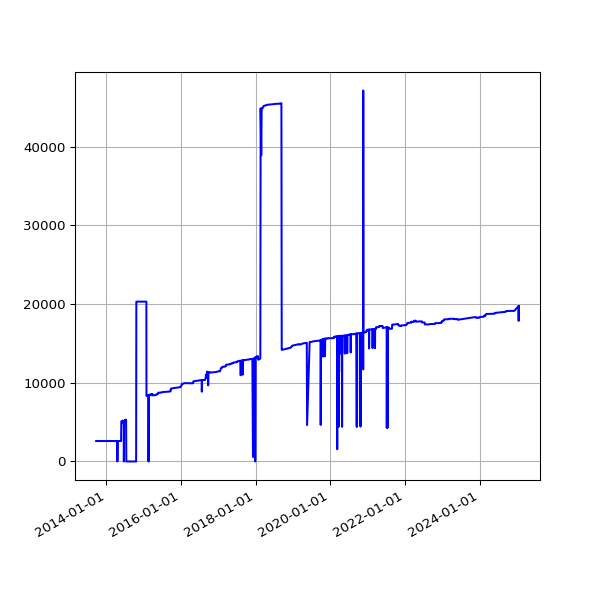

The table this chart was drawn from, first rows:
date, value
2013-09-25 11:14:19 +0100, 2596
2013-09-25 15:24:36 +0100, 2596
2013-09-26 02:28:48 +0100, 2596
2013-09-27 03:04:57 +0100, 2596
2013-09-28 02:34:11 +0100, 2596
2013-09-29 02:37:28 +0100, 2596
2013-09-30 02:41:33 +0100, 2596
2013-10-01 02:48:10 +0100, 2596
2013-10-02 02:40:18 +0100, 2596
2013-10-03 02:50:49 +0100, 2596
2013-10-04 02:42:18 +0100, 2596
2013-10-05 02:35:24 +0100, 2596
2013-10-06 02:35:14 +0100, 2596
2013-10-07 02:36:02 +0100, 2596
2013-10-08 02:48:25 +0100, 2596
2013-10-09 02:44:15 +0100, 2596
2013-10-10 02:42:47 +0100, 2596
2013-10-11 02:43:24 +0100, 2596
2013-10-12 02:36:46 +0100, 2596
2013-10-13 02:34:49 +0100, 2596
2013-10-16 02:38:31 +0100, 2596
2013-10-17 02:38:11 +0100, 2596
2013-10-18 03:54:04 +0100, 2596
2013-10-19 04:22:37 +0100, 2596
2013-10-20 03:47:14 +0100, 2596
2013-10-21 03:33:15 +0100, 2596
2013-10-22 03:54:27 +0100, 2596
2013-10-23 04:08:12 +0100, 2596
2013-10-24 03:23:20 +0100, 2596
2013-10-25 03:49:11 +0100, 2596
2013-10-26 02:58:11 +0100, 2596
2013-10-27 04:56:02 +0000, 2596
2013-10-28 03:29:04 +0000, 2596
2013-10-29 03:34:38 +0000, 2596
2013-10-30 03:44:23 +0000, 2596
2013-10-31 04:16:06 +0000, 2596
2013-11-01 19:13:36 +0000, 2596
2013-11-04 10:02:58 +0000, 2596
2013-11-05 03:51:50 +0000, 2596
2013-11-06 03:39:36 +0000, 2596
2013-11-07 03:44:18 +0000, 2596
2013-11-08 03:49:56 +0000, 2596
2013-11-09 04:02:57 +0000, 2596
2013-11-10 03:28:18 +0000, 2596
2013-11-11 03:43:31 +0000, 2596
2013-11-12 04:09:49 +0000, 2596
2013-11-13 04:17:11 +0000, 2596
2013-11-14 03:34:20 +0000, 2596
2013-11-15 03:40:17 +0000, 2596
2013-11-16 03:32:06 +0000, 2596
2013-11-17 03:26:32 +0000, 2596
2013-11-18 03:40:30 +0000, 2596
2013-11-19 03:32:58 +0000, 2596
2013-11-20 03:45:31 +0000, 2596
2013-11-21 00:22:41 +0000, 2596
2013-11-23 03:53:55 +0000, 2596
2013-11-24 03:44:40 +0000, 2596
2013-11-25 03:55:14 +0000, 2596
2013-11-26 03:54:42 +0000, 2596
2013-11-27 02:39:15 +0000, 2596
... 3,792 more rows
